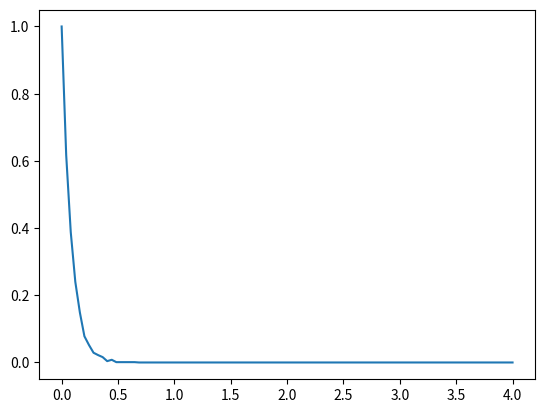

Here is the Python script that generated this plot:
import random
import math
import numpy as np
import matplotlib.pyplot as plt


##Exercice 1

##Q1

def Bernoulli(p):
    X=random.random()
    if X<p:
        return 1
    else:
        return 0


def testBernoulli(p,lance):
    
    E=0

    ##Vérification espérance
    for k in range(lance):
        X=Bernoulli(p)
        E+=X/lance
    print(f"l'espérance doit valoir {p} on trouve {E} pour {lance} lancés ")

    var=0
    ##Vérification Variance
    for k in range(lance):

        X=Bernoulli(p)
        var+=((X-E)**2)/lance
    print(f"la variance doit valoir {p*(1-p)} on trouve {var} pour {lance} lancés ")
    
    
#testBernoulli(1/2,1000)


#########################################################################################
##Q2

def Binomiale(n,p):
    
    X=0
    for k in range(n):
        X+=Bernoulli(p)
        
    return X

def factorielle(n):
    p=1
    if n==0:
        return p
    for k in range(1,n+1):
        p*=k
    return p
        

def Parmi(k,n):
    return factorielle(n)/(factorielle(n-k)*factorielle(k))
    
    
    
def TestBinomiale(n,p,j):
    tabSimu=[]
    tabTheo=[]
    for k in range(n):
        tabTheo.append(Parmi(k,n)*(p**k)*(1-p)**(n-k)*100)
        tabSimu.append(0)
    
    # for i in range(j):
    #     X=Binomiale(n,p)
    #     for k in range(n):
    #         if X==k+1:
    #             tabSimu[k]+=(1/j)*100
    ##en pourcentage 
    for i in range(j):
        X=Binomiale(n,p)
        
        for k in range(n):
            if X==k+1:
                tabSimu[k]+=1
    
    ##Espérance
    E=0
    for k in range(n):
        E+=(tabSimu[k])*(k+1)/j
        
    print(f"L'espérance doit théoriquement valoire {n*p} On trouve {E}")
    
    ##Variance
    v=0
    for k in range(n):
        v+=(tabSimu[k])*(((k+1) -E)**2)/j
    print(f"La variance doit théoriquement valoire {n*p*(1-p)} On trouve {v} ")
                

    
    
#TestBinomiale(10,1/2,10000)    



    
#########################################################################################
##Q3


def geometrique2(p):
    if p<0 or p>1:
        return "Erreur p doit appartenir à [0,1]"
    u=random.random()
    x=1
    pk=p
    F=pk
    while(u>F):
        x+=1
        pk=pk*(1-p)
        F=F+pk
    return x

#print(geometrique2(0.5,100))

def TestGeo(p,j):
    somme=0
    v=0
    for i in range(j):
        somme+=geometrique2(p)/j
    print(f"On doit théoriquement trouver une espérance de {1/p} On trouve {somme} ")
    
    for i in range(j):
        v+= ((geometrique2(p)-somme)**2)/j
    print(f"On doit théoriquement trouver une variance de {(1-p)/(p**2)} On trouve {v} ")
        
#TestGeo(0.7,1000)
        
    
        



#########################################################################################
#Q4

def UniformeDiscret(a,b):
    if a>b:
        return("Erreur il faut a<b")
    return math.floor(a+(b-a+1)*random.random())



def TestUniformDiscrete(n,j):           
    X=0
    
    
    if(n<2):
        return("Erreur il faut choisir n>=2")
    for k in range(2,n+1):
        somme=0
        Vt=0
        for i in range(j):
            X=UniformeDiscret(1,k)
            somme+=X/j
        
        for i in range(j):
            X=UniformeDiscret(1,k)
            Vt+=((X-somme)**2)/j
            
            
        E=(1+k)/2
        V=((k**2)-1)/12
        
        print(f"Pour k={k} et j={j} On doit théoriquement trouver une espérance de E={E} et une variance de V={V}\n On trouve Et={somme}  et Vt={Vt} \n\n ")
        

    
    
#TestUniformDiscrete(5,1000)





##Q5




def UniformeContinue(a,b):
    if a>b:
        return("Erreur il faut a<b")
    return a+(b-a)*random.random()



def testUniformeContinue(n):
    somme=0
    V=0
    for k in range(n):
        X=UniformeContinue(-1,1)
        somme+=X/n
    for k in range(n):
        X=UniformeContinue(-1,1)
        V+=((X-somme)**2)/n
        
        
    print(f"L'espérance doit théoriquement valoire 0, on trouves {somme} pour n={n}")
    print(f"La Variance doit théoriquement valoire 1/3 , on trouves {V} pour n={n}")

    
    
#testUniformeContinue(1000)


def traceUniformeContinue(n,j):
    X1=np.linspace(-1,1,n)
    Y=np.zeros(n)
    for i in range(j):
        X2=UniformeContinue(-1,1)
        for k in range(n):
            if X1[k]<=X2<X1[k+1]:
                Y[k]+=1
    
    plt.figure()
    plt.plot(X1,Y)
    plt.show()

#traceUniformeContinue(100,10000)



#########################################################################################


#########################################################################################


##Exercie 2
           
#Q1   

def fonctionDiscrete(X, n, P):
    """Tableau X trié par odre croissante"""
    """Tab X et Tab P même taille"""
    """P(X<x1)=p1=0"""
    u = random.random()
    i = 1
    F = P[0]
    while (i < n and u > F):
        i += 1
        F = F + P[i]

    if (u > F):
        return False     #Indéfini
    else:
        x = X[i]
    return x




def BernouilliDiscret(p):
    X=[0,1]
    P=[1-p,p]
    return fonctionDiscrete(X,1,P)


#print(BernouilliDiscret(0.5))

def TestBernouilliInverse(p,n):
    E=0
    V=0
    for k in range(n):
        E+=BernouilliDiscret(p)/n
    for k in range(n):
        V+=((BernouilliDiscret(p)-E)**2)/n
    print(f"l'espérance doit valoir {p} on trouve {E} pour {n} lancés ")
    print(f"la variance doit valoir {p*(1-p)} on trouve {V} pour {n} lancés ")
    
    
    
#TestBernouilliInverse(1/2,100)





#########################################################################################

def geometriqueDiscret(p,n):   ##n valeur de X gardées
    X=[]
    P=[]
    for k in range(1,n+1):
        X.append(k)
        P.append(p*(1-p)**k)
    return fonctionDiscrete(X,n-1,P)
        

def TestGeoInverse(p,n,j):
    E=0
    V=0
    c=0
    for i in range(j):
        if(geometriqueDiscret(p,n)!=False):
            E+=geometriqueDiscret(p,n)
            c+=1
    E=E/c
    c=0
    for i in range(j):
        if(geometriqueDiscret(p,n)!=False):
            V+=(geometriqueDiscret(p,n)-E)**2
            c+=1
    V=V/c
    print(f"l'espérance doit valoir {1/p} on trouve {E} pour {n} lancés ")
    print(f"la variance doit valoir {(1-p)/(p**2)} on trouve {V} pour {n} lancés ")
    
    
TestGeoInverse(0.5,100,1000)
        
        







#########################################################################################

#Q3




def poisson(l):
    if (l>0):
        u=random.random()
        x=0
        pk=np.exp(-l)
        F=pk
        while(u>F):
            x+=1
            pk=pk*l/x
            F+=pk
        return x











        
        
def PoissonDiscret(l,n):
    X=[]
    P=[]
    for k in range(1,n+1):
        X.append(k)  
        P.append(np.exp(-l)*(l**k)/factorielle(k))
    return fonctionDiscrete(X,n-1,P)



    
def TestPoissonDiscret(l,n,j):
    E=0
    c=0
    V=0
    for i in range(j):
        if(PoissonDiscret(l,n)!=False):
            E+=PoissonDiscret(l,n)
            c+=1
    E=E/c
    c=0
    for i in range(j):
        if(PoissonDiscret(l,n)!=False):
            V+=(PoissonDiscret(l,n)-E)**2
            c+=1
    V=V/c
    print(f"On devrait théoriquement trouver E={l}, on trouve E={E}") 
    print(f"On devrait théoriquement trouver V={l}, on trouve V={V}") 
    
     
    
    
    
# def TestPoissonDiscret(l,n,j):
#     E=0
#     V=0
#     for i in range(j):
#         if(PoissonDiscret(l,n)!=False):
#             E+=PoissonDiscret(l,n)/j
            
#     for i in range(j):
#         if(PoissonDiscret(l,n)!=False):
#             V+=((PoissonDiscret(l,n)-E)**2)/j
#     print(f"On devrait théoriquement trouver E={l}, on trouve E={E}") 
#     print(f"On devrait théoriquement trouver V={l}, on trouve V={V}") 
    
    
    
    
    
    
        
##TestPoissonDiscret(0.5,160,100)                                                      ###BOF
  
   
        
#########################################################################################   


def G(p,l):
    return -((1/l)*np.log(1-p))

def expo(l):
    return G(random.random(),l)




def TraceExpo(l,n,j):
    X=np.linspace(0,4,n)
    Y=np.zeros(n)
    for i in range(j):
        for k in range(n):
            if k<=expo(l):
                Y[k]+=1/j
    plt.figure()
    plt.plot(X,Y)
    plt.show()
    

TraceExpo(0.5,100,1000)


 
#########################################################################################  

        
        
        
        
        
        